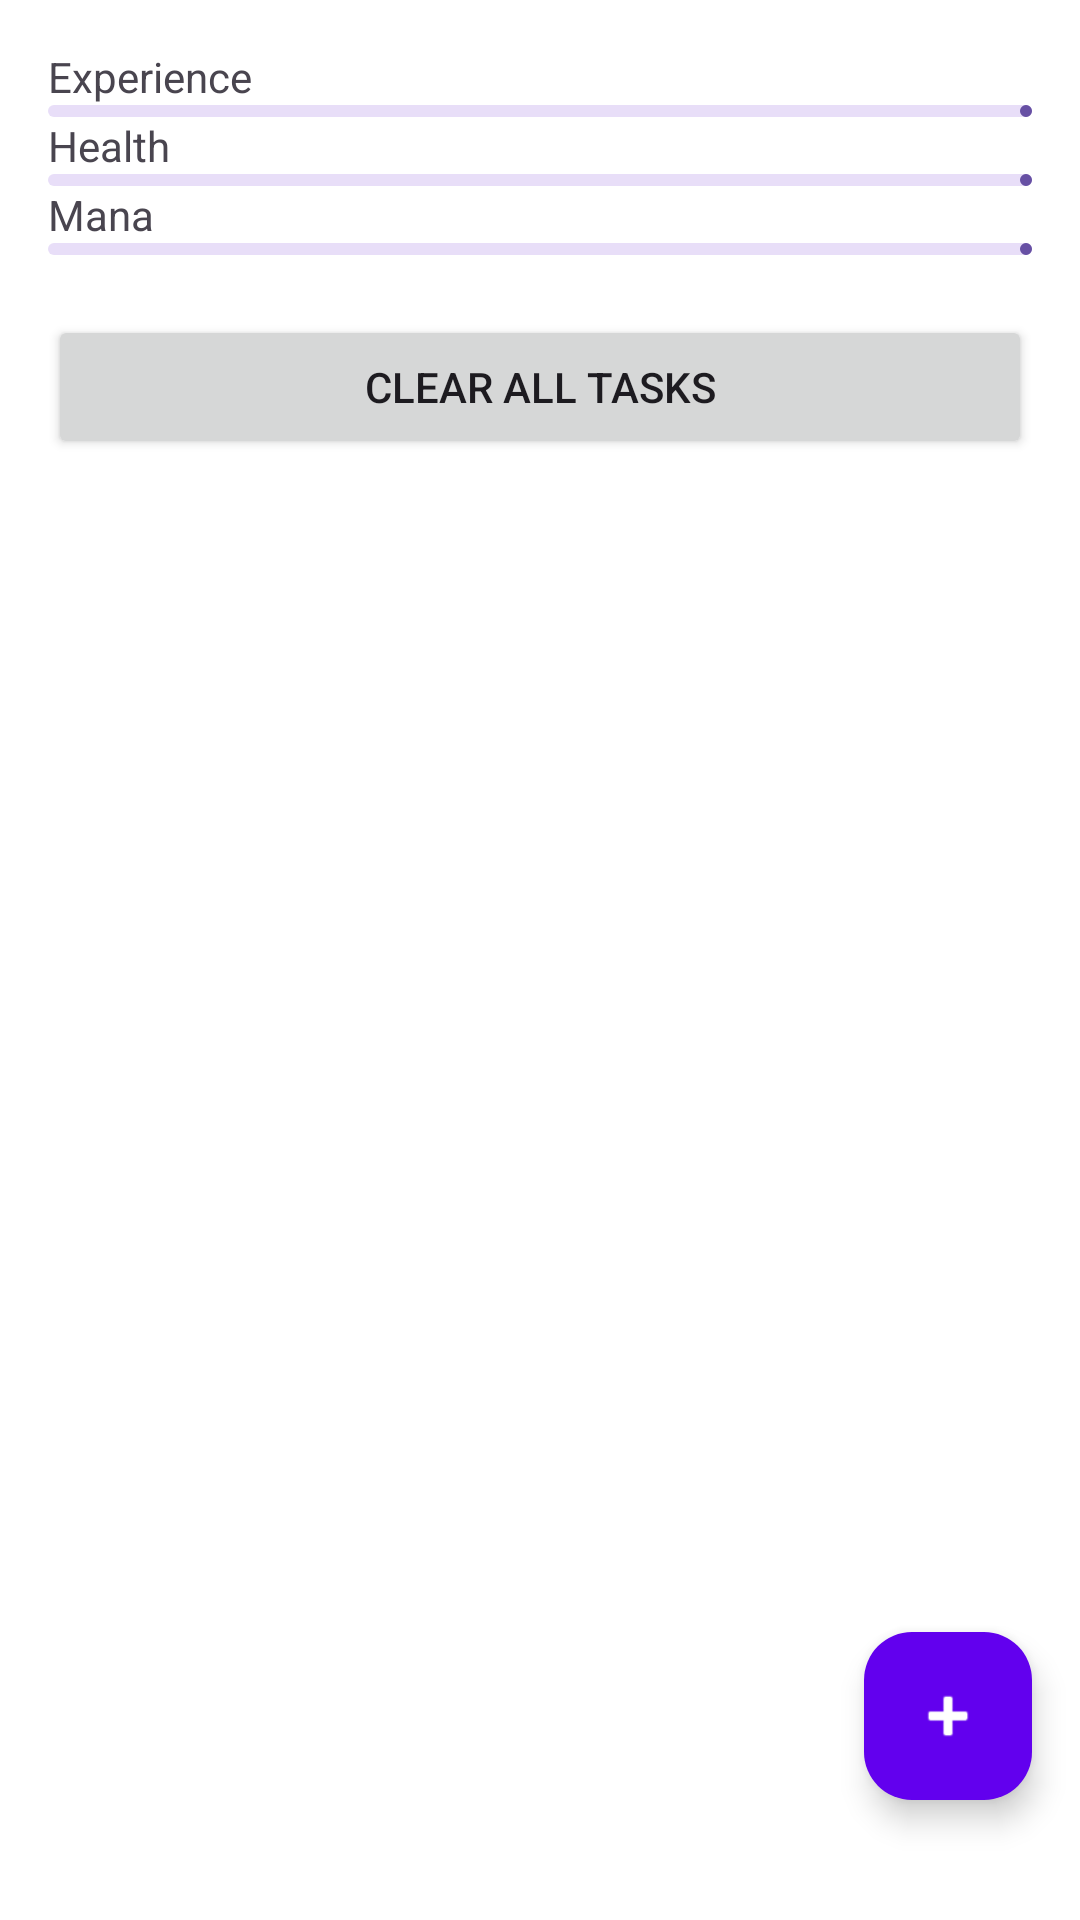

The Android layout XML behind this screen, and the referenced resources:
<!-- AndroidManifest.xml: application theme Theme.HabitFlow -->
<!-- res/layout/fragment_tasks.xml -->
<?xml version="1.0" encoding="utf-8"?>
<androidx.coordinatorlayout.widget.CoordinatorLayout
    xmlns:android="http://schemas.android.com/apk/res/android"
    xmlns:app="http://schemas.android.com/apk/res-auto"
    android:layout_width="match_parent"
    android:layout_height="match_parent">

    <LinearLayout
        android:orientation="vertical"
        android:layout_width="match_parent"
        android:layout_height="match_parent">

        
        <LinearLayout
            android:orientation="vertical"
            android:padding="16dp"
            android:layout_width="match_parent"
            android:layout_height="wrap_content">

            <TextView
                android:text="Experience"
                android:layout_width="wrap_content"
                android:layout_height="wrap_content"/>

            <com.google.android.material.progressindicator.LinearProgressIndicator
                android:id="@+id/progressExperience"
                android:progress="0"
                android:max="100"
                android:layout_width="match_parent"
                android:layout_height="8dp"/>

            <TextView
                android:text="Health"
                android:layout_width="wrap_content"
                android:layout_height="wrap_content"/>

            <com.google.android.material.progressindicator.LinearProgressIndicator
                android:id="@+id/progressHealth"
                android:progress="0"
                android:max="100"
                android:layout_width="match_parent"
                android:layout_height="8dp"/>

            <TextView
                android:text="Mana"
                android:layout_width="wrap_content"
                android:layout_height="wrap_content"/>

            <com.google.android.material.progressindicator.LinearProgressIndicator
                android:id="@+id/progressMana"
                android:progress="0"
                android:max="100"
                android:layout_width="match_parent"
                android:layout_height="8dp"/>



            
            <Button
                android:id="@+id/btnClearAll"
                android:layout_marginTop="20dp"
                android:layout_width="match_parent"
                android:layout_height="wrap_content"
                android:text="Clear All Tasks"/>
        </LinearLayout>

        
        <androidx.recyclerview.widget.RecyclerView
            android:id="@+id/rvTasks"
            android:layout_width="match_parent"
            android:layout_height="0dp"
            android:layout_weight="1"
            android:padding="16dp"
            android:clipToPadding="false" />


    </LinearLayout>

    
    <com.google.android.material.floatingactionbutton.FloatingActionButton
        android:id="@+id/fabAddTask"
        android:layout_width="wrap_content"
        android:layout_height="wrap_content"
        android:layout_gravity="bottom|end"
        android:layout_marginEnd="16dp"
        android:layout_marginBottom="40dp"
        app:srcCompat="@android:drawable/ic_input_add"
        app:tint="@android:color/white"
        app:backgroundTint="@color/purple_500"
        android:contentDescription="Add Task"/>
</androidx.coordinatorlayout.widget.CoordinatorLayout>
<!-- resources referenced by this layout -->
<resources>
  <color name="purple_500">#6200EE</color>
  <style name="Theme.HabitFlow" parent="Base.Theme.HabitFlow" />
  <style name="Base.Theme.HabitFlow" parent="Theme.Material3.DayNight.NoActionBar">
          
          <item name="android:windowBackground">@android:color/white</item>
      </style>
</resources>
